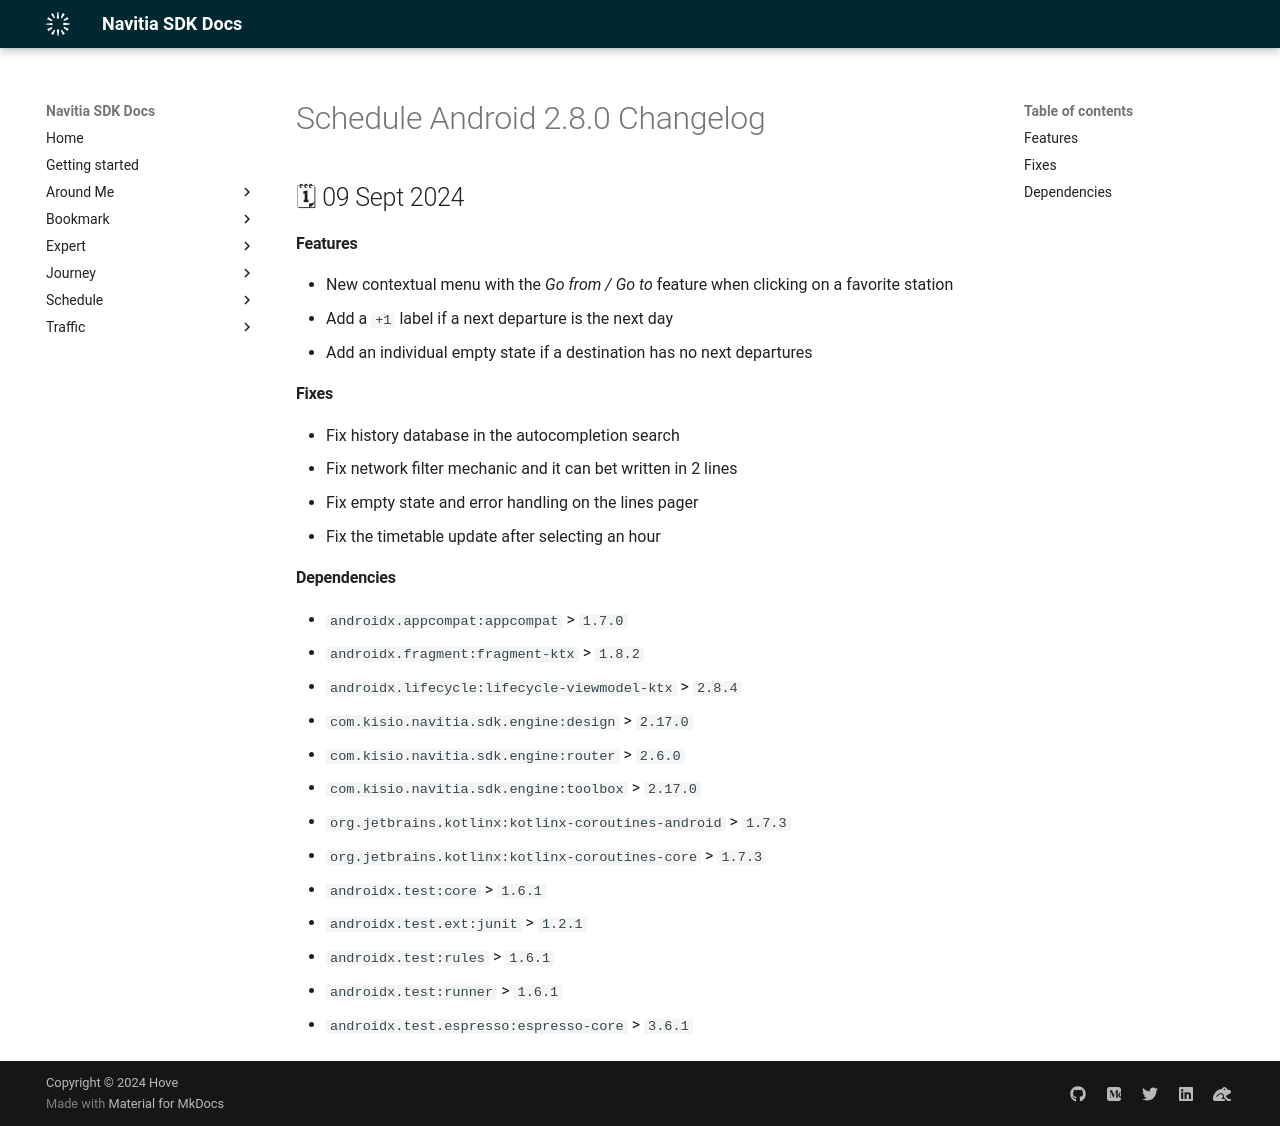

repository: hove-io/navitia_sdk_docs · page: schedule/android/releases/2.8.0/index.html · generator: mkdocs

---
title: Schedule Android 2.8.0 - Changelog - Navitia SDK Docs
---

# Schedule Android 2.8.0 Changelog

<h2>🗓 09 Sept 2024</h2>

#### Features
- New contextual menu with the _Go from / Go to_ feature when clicking on a favorite station
- Add a `+1` label if a next departure is the next day
- Add an individual empty state if a destination has no next departures

#### Fixes
- Fix history database in the autocompletion search
- Fix network filter mechanic and it can bet written in 2 lines
- Fix empty state and error handling on the lines pager
- Fix the timetable update after selecting an hour

#### Dependencies
- `androidx.appcompat:appcompat` > `1.7.0`
- `androidx.fragment:fragment-ktx` > `1.8.2`
- `androidx.lifecycle:lifecycle-viewmodel-ktx` > `2.8.4`
- `com.kisio.navitia.sdk.engine:design` > `2.17.0`
- `com.kisio.navitia.sdk.engine:router` > `2.6.0`
- `com.kisio.navitia.sdk.engine:toolbox` > `2.17.0`
- `org.jetbrains.kotlinx:kotlinx-coroutines-android` > `1.7.3`
- `org.jetbrains.kotlinx:kotlinx-coroutines-core` > `1.7.3`
- `androidx.test:core` > `1.6.1`
- `androidx.test.ext:junit` > `1.2.1`
- `androidx.test:rules` > `1.6.1`
- `androidx.test:runner` > `1.6.1`
- `androidx.test.espresso:espresso-core` > `3.6.1`
